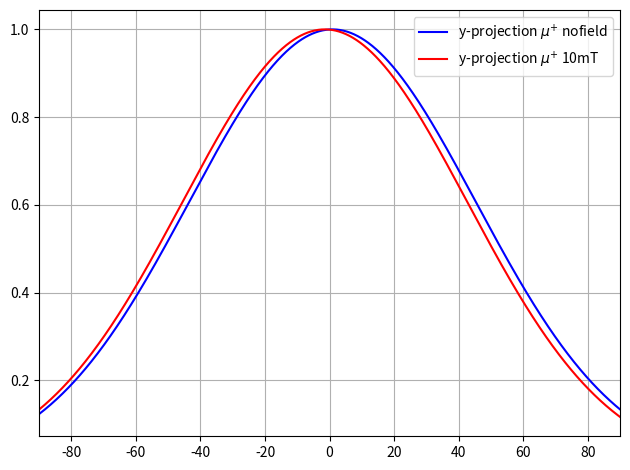

This figure's Python source: (Note: this script raises an exception after producing the figure.)
# -*- coding: utf-8 -*-
import matplotlib.pyplot as plt
import numpy as np
#from decorators import *
#import sys
#import re

def gauss(x,mean,sigma):
    return np.exp(-1/2*((x-mean)/sigma)**2)

#string1 = 'old'
#string2 = 'new'

string1 = 'nofield'
string2 = '10mT'

#params = [0.4005,43.03,0.91141,44.4343,1.8375,44.247,-5.1355,49.077,7.3157,43.974,0.5124,43.4044,6.044,43.419,-0.3628,42.9651]
params = [0.91141,44.4343,-1.4496,44.1311,-5.1355,49.077,0.2807,45.723,0.5124,43.4044,-1.16431,45.032,-0.3628,42.9651,2.2152,41.763]

x = np.linspace(-90, 90, 1000)

amu = '$\mu^{+}$'
mu = '$\mu^{-}$'

plt.plot(x, gauss(x,params[0],params[1]), 'r-', label=r'y-projection {} {}'.format(amu,string1), color='b')
plt.plot(x, gauss(x,params[2],params[3]), 'r-', label=r'y-projection {} {}'.format(amu,string2))
plt.xlim(x.min(), x.max())
#plt.ylim(f(x, r_1, r_2).min()-0.4, f(x, r_1, r_2).max()
plt.legend(loc='best')
plt.grid()
plt.tight_layout()
plt.savefig("hists/nofield/{}/gauss_comparison_y+_{}.pdf".format('comp',string2))
plt.close()

plt.plot(x, gauss(x,params[4],params[5]), 'r-', label=r'y-projection {} {}'.format(mu,string1), color='b')
plt.plot(x, gauss(x,params[6],params[7]), 'r-', label=r'y-projection {} {}'.format(mu,string2))
plt.xlim(x.min(), x.max())
#plt.ylim(f(x, r_1, r_2).min()-0.4, f(x, r_1, r_2).max()
plt.legend(loc='best')
plt.grid()
plt.tight_layout()
plt.savefig("hists/nofield/{}/gauss_comparison_y-_{}.pdf".format('comp',string2))
plt.close()

plt.plot(x, gauss(x,params[8],params[9]), 'r-', label=r'x-projection {} {}'.format(amu,string1), color='b')
plt.plot(x, gauss(x,params[10],params[11]), 'r-', label=r'x-projection {} {}'.format(amu,string2))
plt.xlim(x.min(), x.max())
#plt.ylim(f(x, r_1, r_2).min()-0.4, f(x, r_1, r_2).max()
plt.legend(loc='best')
plt.grid()
plt.tight_layout()
plt.savefig("hists/nofield/{}/gauss_comparison_x+_{}.pdf".format('comp',string2))
plt.close()

plt.plot(x, gauss(x,params[12],params[13]), 'r-', label=r'x-projection {} {}'.format(mu,string1), color='b')
plt.plot(x, gauss(x,params[14],params[15]), 'r-', label=r'x-projection {} {}'.format(mu,string2))
plt.xlim(x.min(), x.max())
#plt.ylim(f(x, r_1, r_2).min()-0.4, f(x, r_1, r_2).max()
plt.legend(loc='best')
plt.grid()
plt.tight_layout()
plt.savefig("hists/nofield/{}/gauss_comparison_x-_{}.pdf".format('comp',string2))
plt.close()
